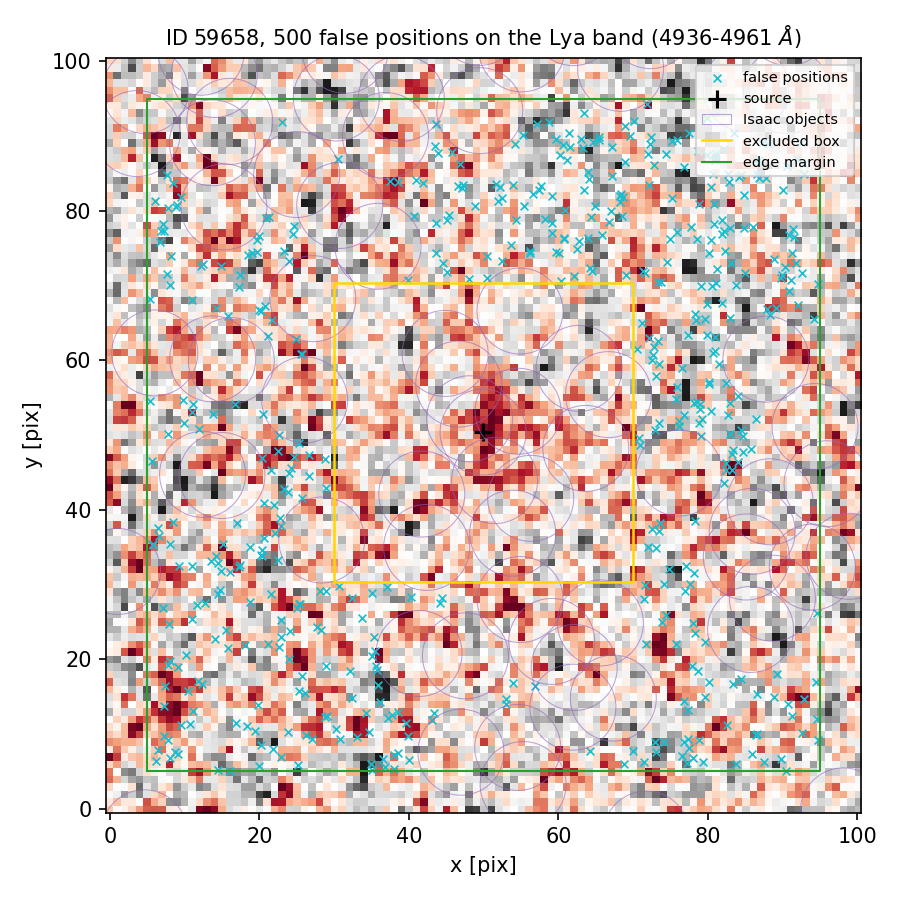

Data behind this chart, as committed beside it:
index, ra, dec, x_pix, y_pix, nearest_isaac_arcsec
0, 150.2, 2.374, 87.98, 88.99, 1.504
1, 150.2, 2.37, 37.71, 12.53, 1.804
2, 150.2, 2.371, 10.96, 32.51, 1.991
3, 150.2, 2.374, 64.08, 84.3, 3.071
4, 150.2, 2.37, 77.28, 13.2, 2.015
5, 150.2, 2.37, 89.72, 6.605, 2.173
6, 150.2, 2.374, 63.91, 85.17, 2.913
7, 150.2, 2.37, 30.73, 9.322, 3.126
8, 150.2, 2.373, 82.92, 65.68, 1.469
9, 150.2, 2.373, 87.84, 66.89, 1.347
10, 150.2, 2.372, 79.06, 49.91, 1.157
11, 150.2, 2.371, 33.75, 25.59, 1.8
12, 150.2, 2.37, 90.46, 5.015, 1.862
13, 150.2, 2.372, 78.58, 54.46, 1.971
14, 150.2, 2.374, 81.85, 76.88, 3.548
15, 150.2, 2.37, 33.12, 9.557, 2.784
16, 150.2, 2.371, 25.26, 27.45, 1.809
17, 150.2, 2.37, 26.28, 9.859, 3.364
18, 150.2, 2.374, 54.33, 78.71, 2.426
19, 150.2, 2.374, 46.77, 86.3, 1.517
20, 150.2, 2.374, 81.12, 87.65, 1.909
21, 150.2, 2.373, 64.26, 72.3, 2.2
22, 150.2, 2.371, 14.92, 31.84, 2.548
23, 150.2, 2.374, 91.75, 72.99, 2.69
24, 150.2, 2.372, 23.92, 44.91, 1.786
25, 150.2, 2.374, 55.36, 80.57, 2.799
26, 150.2, 2.371, 71.66, 22.05, 1.334
27, 150.2, 2.372, 20.52, 52.85, 1.167
28, 150.2, 2.372, 22.89, 37.82, 1.152
29, 150.2, 2.371, 18.73, 34.99, 1.932
30, 150.2, 2.374, 90.8, 76.75, 3.376
31, 150.2, 2.37, 83.69, 5.944, 3.029
32, 150.2, 2.373, 79.91, 63.38, 1.696
33, 150.2, 2.374, 18.5, 74.02, 1.451
34, 150.2, 2.372, 23.79, 42.45, 1.585
35, 150.2, 2.375, 57.07, 91.59, 1.562
36, 150.2, 2.371, 73.9, 25.05, 1.657
37, 150.2, 2.373, 17.36, 71.35, 1.88
38, 150.2, 2.375, 68.9, 91.37, 1.541
39, 150.2, 2.372, 26.62, 47.28, 1.49
40, 150.2, 2.371, 40.34, 28.37, 1.38
41, 150.2, 2.37, 92.9, 14.66, 2.356
42, 150.2, 2.37, 78.76, 9.189, 2.546
43, 150.2, 2.374, 83.45, 90.45, 1.222
44, 150.2, 2.374, 91.55, 76.52, 3.36
45, 150.2, 2.374, 68.62, 81.79, 3.453
46, 150.2, 2.371, 24.13, 23.75, 2.583
47, 150.2, 2.374, 67.17, 84.59, 2.902
48, 150.2, 2.373, 70.45, 61.54, 1.437
49, 150.2, 2.371, 12.76, 27.48, 2.496
50, 150.2, 2.373, 75.89, 56.43, 1.849
51, 150.2, 2.373, 84.96, 71.69, 2.374
52, 150.2, 2.374, 79.83, 87.41, 2.072
53, 150.2, 2.373, 80.65, 60.91, 1.429
54, 150.2, 2.372, 28.86, 42.88, 1.388
55, 150.2, 2.374, 56.22, 74.61, 1.628
56, 150.2, 2.372, 78.95, 53.5, 1.808
57, 150.2, 2.373, 73.05, 57.9, 1.363
58, 150.2, 2.373, 45.04, 71.83, 1.958
59, 150.2, 2.372, 82.93, 54.27, 1.521
... 440 more rows
